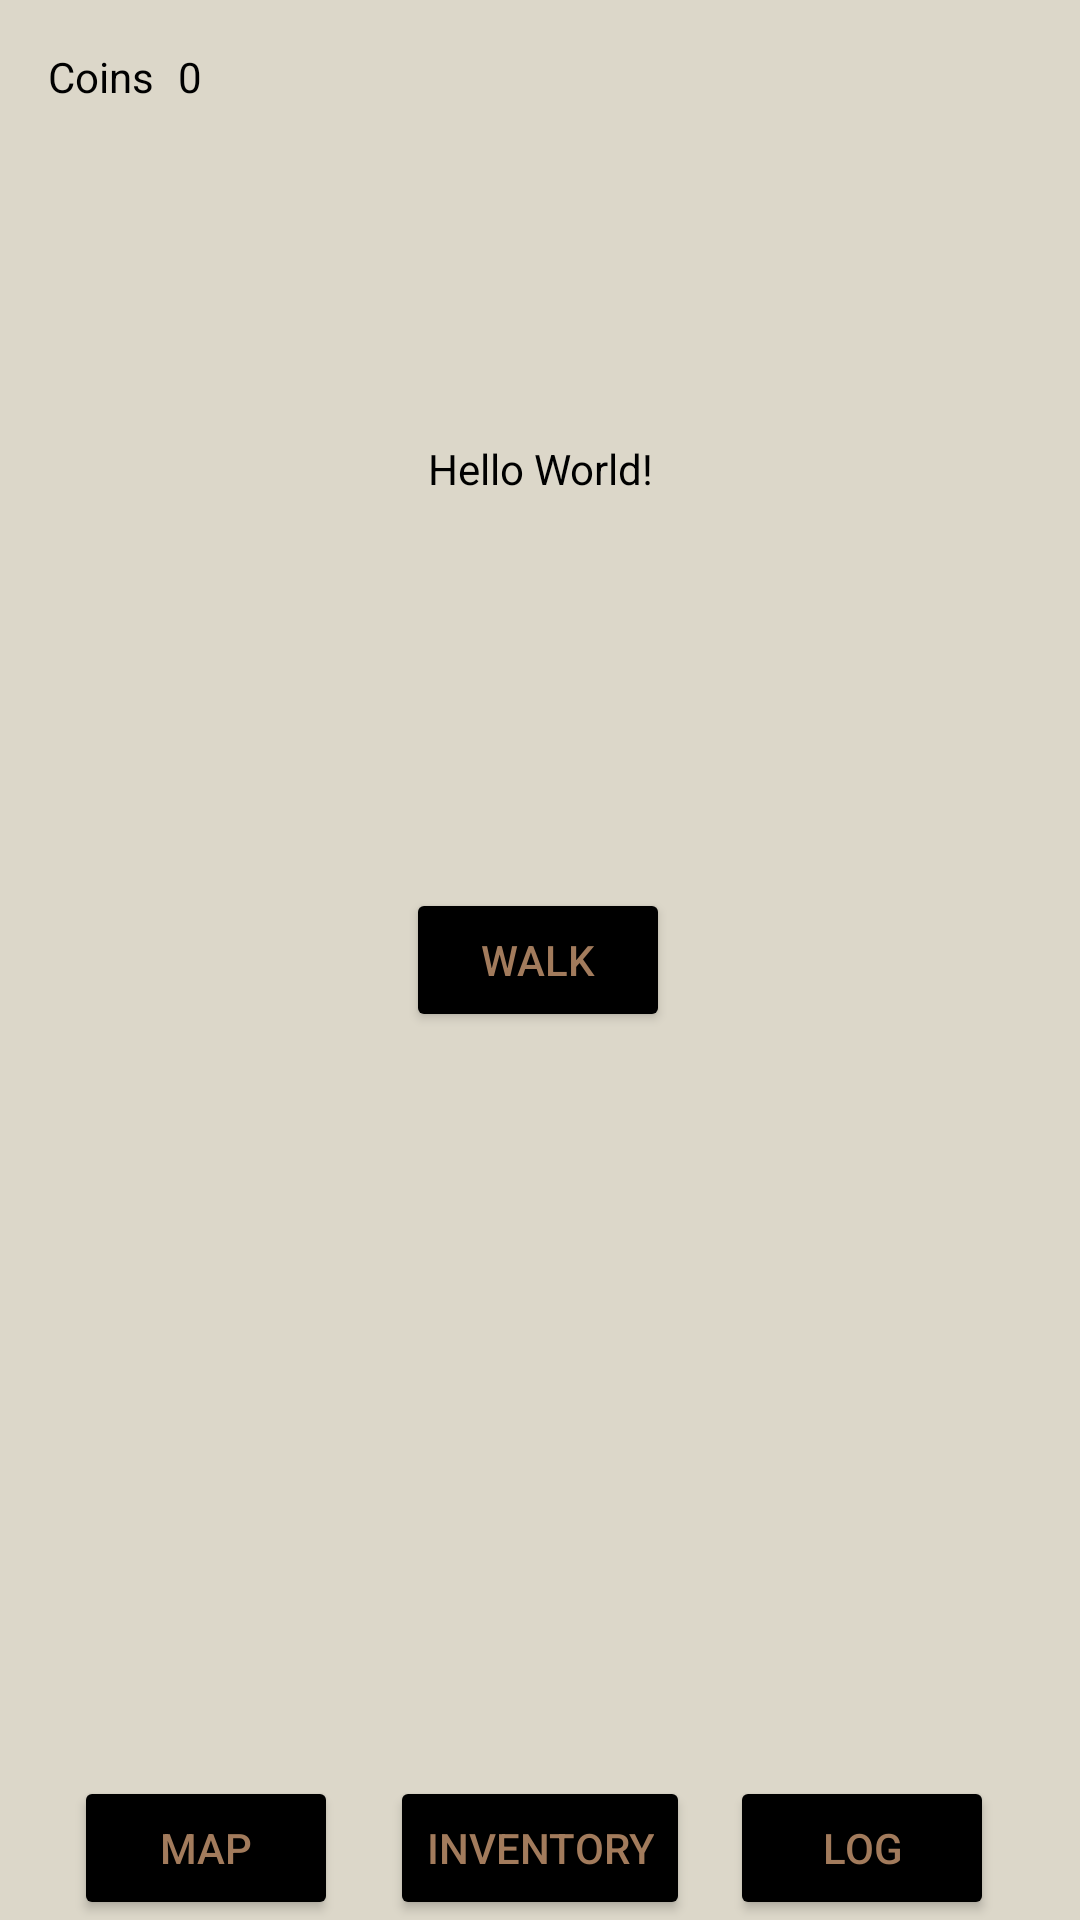

Layout XML and referenced resources for this Android screen:
<!-- AndroidManifest.xml: application theme Theme.Walkinggame -->
<!-- res/layout/activity_main.xml -->
<?xml version="1.0" encoding="utf-8"?>
<androidx.constraintlayout.widget.ConstraintLayout xmlns:android="http://schemas.android.com/apk/res/android"
    xmlns:app="http://schemas.android.com/apk/res-auto"
    xmlns:tools="http://schemas.android.com/tools"
    android:layout_width="match_parent"
    android:layout_height="match_parent"
    android:background="@color/background"
    >


    <TextView
        android:id="@+id/textView"
        android:layout_width="wrap_content"
        android:layout_height="wrap_content"
        android:layout_marginTop="16dp"
        android:gravity="center"
        android:text="Hello World!"
        app:layout_constraintBottom_toTopOf="@+id/button"
        app:layout_constraintEnd_toEndOf="parent"
        app:layout_constraintStart_toStartOf="parent"
        app:layout_constraintTop_toTopOf="parent"
        android:textColor="@color/texts"
        />

    <Button
        android:id="@+id/button"
        android:layout_width="wrap_content"
        android:layout_height="wrap_content"
        android:backgroundTint="@color/texts"
        android:gravity="center"
        android:text="@string/walk"
        android:textColor="@color/button"
        app:layout_constraintBottom_toBottomOf="parent"
        app:layout_constraintEnd_toEndOf="parent"
        app:layout_constraintHorizontal_bias="0.498"
        app:layout_constraintStart_toStartOf="parent"
        app:layout_constraintTop_toTopOf="parent"
        />

    <TextView
        android:id="@+id/Coinslabel"
        android:layout_width="wrap_content"
        android:layout_height="wrap_content"
        android:text="@string/coins"
        app:layout_constraintStart_toStartOf="parent"
        app:layout_constraintTop_toTopOf="parent"
        android:layout_marginStart="16dp"
        android:layout_marginTop="16dp"
        android:textColor="@color/texts"

        />

    <TextView
        android:id="@+id/Coinscounter"
        android:layout_width="wrap_content"
        android:layout_height="wrap_content"
        android:text="@string/_0"
        app:layout_constraintStart_toEndOf="@+id/Coinslabel"
        app:layout_constraintTop_toTopOf="parent"
        android:layout_marginStart="8dp"
        android:layout_marginTop="16dp"
        android:textColor="@color/texts"
        />

    <Button
        android:id="@+id/inventorybutton"
        android:backgroundTint="@color/texts"
        android:layout_width="wrap_content"
        android:layout_height="wrap_content"
        android:text="@string/inventory"
        android:textColor="@color/button"
        app:layout_constraintBottom_toBottomOf="parent"
        app:layout_constraintEnd_toEndOf="parent"
        app:layout_constraintStart_toStartOf="parent"
        app:layout_constraintTop_toTopOf="parent"
        app:layout_constraintVertical_bias="1.0" />

    <Button
        android:id="@+id/mapbutton"
        android:layout_width="wrap_content"
        android:layout_height="wrap_content"
        android:backgroundTint="@color/texts"
        android:text="@string/map"
        android:textColor="@color/button"
        app:layout_constraintBottom_toBottomOf="parent"
        app:layout_constraintEnd_toEndOf="parent"
        app:layout_constraintHorizontal_bias="0.091"
        app:layout_constraintStart_toStartOf="parent"
        app:layout_constraintTop_toTopOf="parent"
        app:layout_constraintVertical_bias="1.0" />

    <Button
        android:id="@+id/log"
        android:layout_width="wrap_content"
        android:layout_height="wrap_content"
        android:backgroundTint="@color/texts"
        android:text="@string/log"
        android:textColor="@color/button"
        app:layout_constraintBottom_toBottomOf="parent"
        app:layout_constraintEnd_toEndOf="parent"
        app:layout_constraintHorizontal_bias="0.894"
        app:layout_constraintStart_toStartOf="parent"
        app:layout_constraintTop_toTopOf="parent"
        app:layout_constraintVertical_bias="1.0" />
</androidx.constraintlayout.widget.ConstraintLayout>
<!-- resources referenced by this layout -->
<resources>
  <color name="background">#DCD7C9</color>
  <color name="button">#A27B5C</color>
  <color name="texts">#000000</color>
  <string name="_0">0</string>
  <string name="coins">Coins</string>
  <string name="inventory">Inventory</string>
  <string name="log">Log</string>
  <string name="map">Map</string>
  <string name="walk">Walk</string>
  <style name="Theme.Walkinggame" parent="Theme.AppCompat.Light.DarkActionBar">
          
          <item name="colorPrimary">@color/white</item>
          <item name="colorPrimaryDark">@color/texts</item>
          <item name="colorAccent">@color/gridbackground</item>
          
      </style>
  <color name="white">#3F4E4F</color>
  <color name="gridbackground">#2C3639</color>
</resources>
